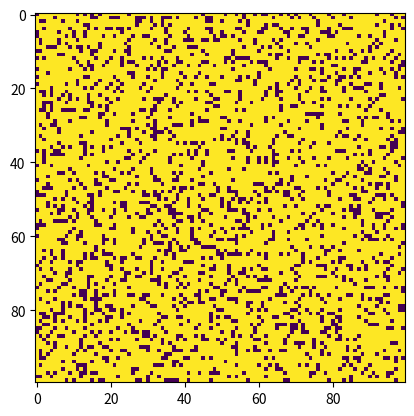

Python code for this plot:
import numpy as np
import matplotlib.pyplot as plt
import matplotlib.animation as animation


N = 100
R=N-1
grid = np.random.choice([0,255], N*N, p=[0.2, 0.8]).reshape(N, N)
updateIn = 33
def update(frameNum, img, grid, N):
    newGrid = grid.copy()
    for i in range(N):
        for j in range(N):
            if i==R and j==R:
                try:
                    newGrid[0:1, 0:j] = 255
                except:
                    continue
            if newGrid[i-1, j] == 255:
                try:
                    newGrid[i, j] = 0
                    newGrid[i+1, j] = 255
                except:
                    continue
            try:
                if grid[i-1,j]==0 and grid[i+1,j]==0:
                    newGrid[i:i+2, j:j+2] = 255
            except:
                continue
    img.set_data(newGrid)
    grid[:] = newGrid[:]
    return img,

fig, ax = plt.subplots()
img = ax.imshow(grid, interpolation='nearest')
anime = animation.FuncAnimation(fig, update, fargs=(img, grid, N, ),frames=33,interval=updateIn)
plt.show()
